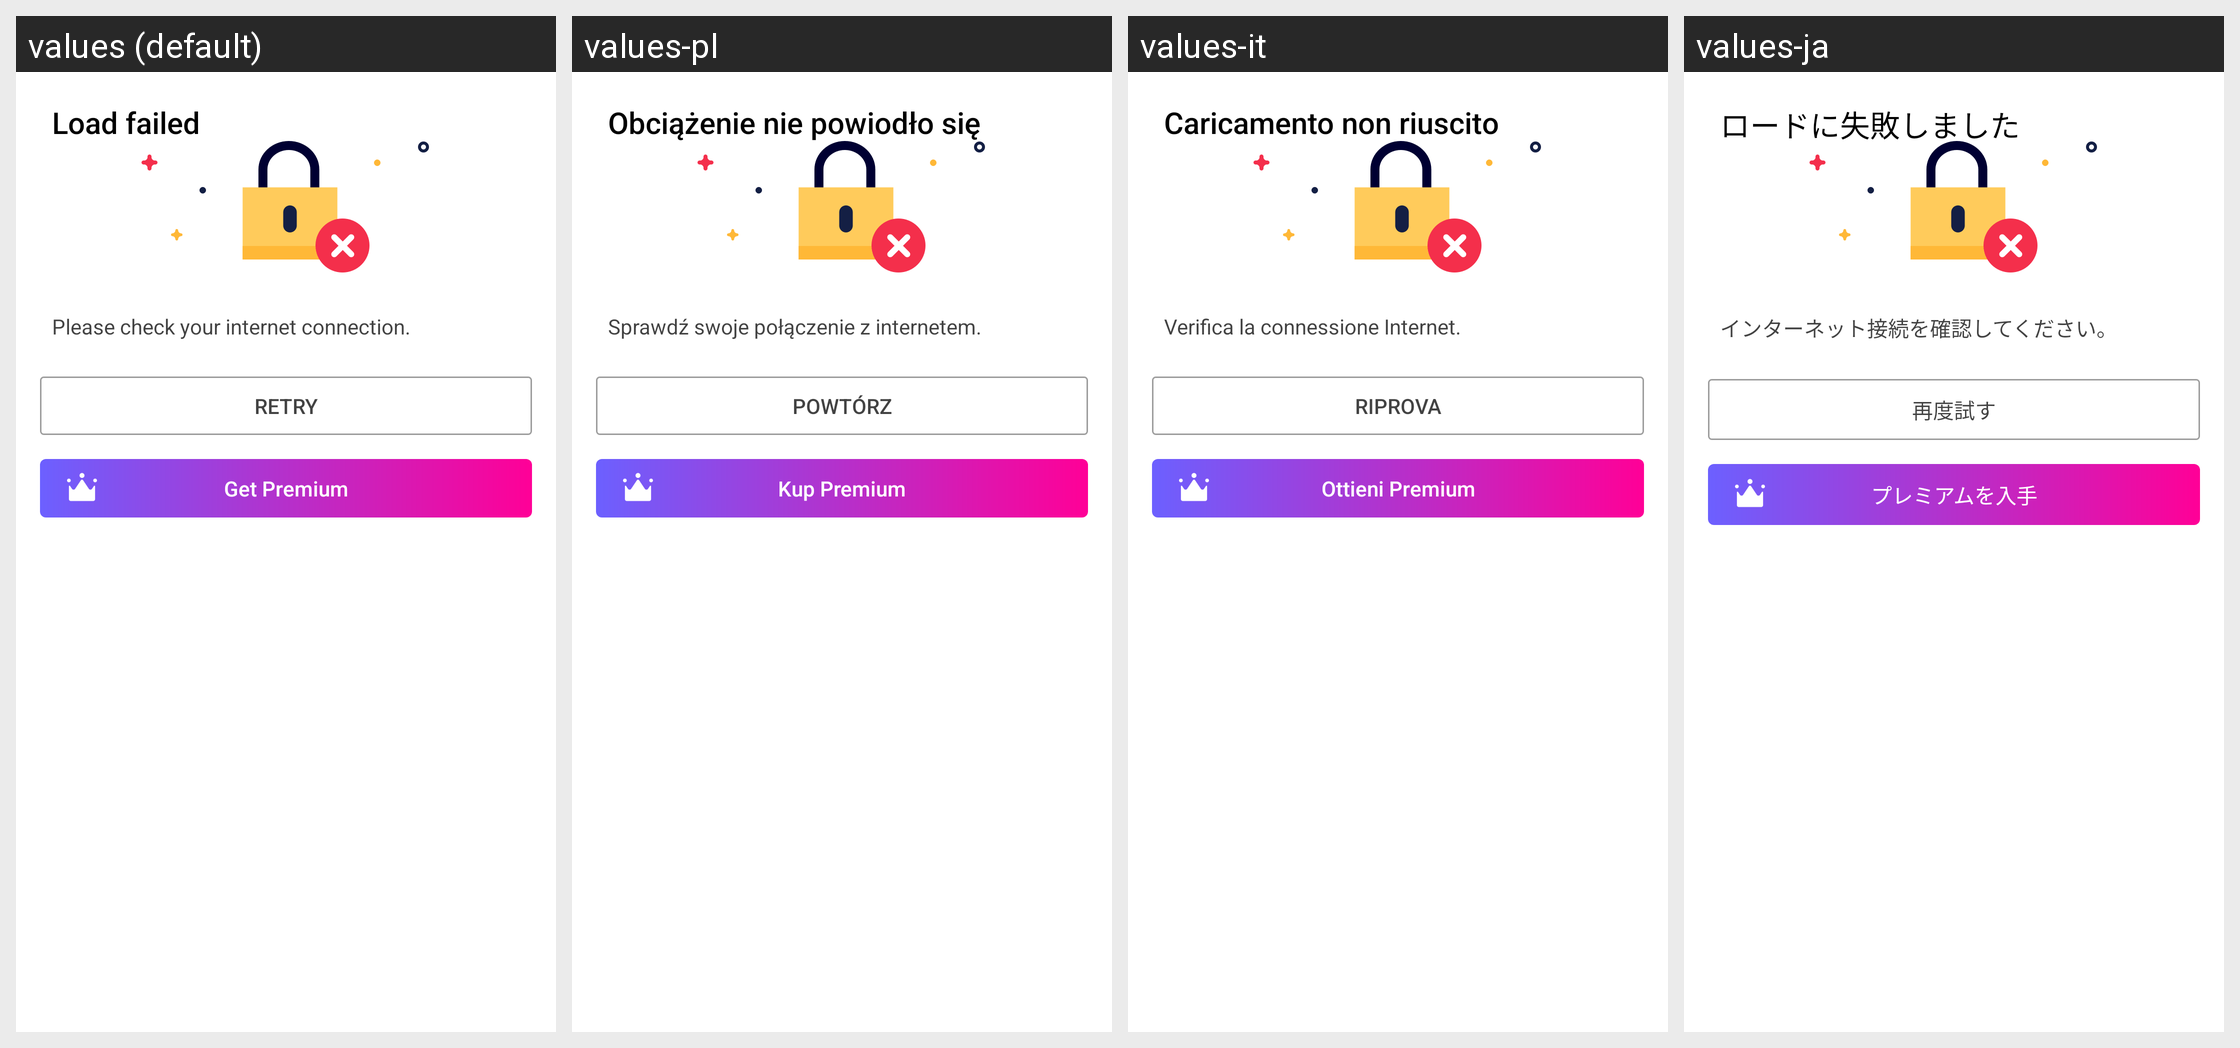

The same Android screen rendered under several of its app's locales, left to right. List the strings drawn on it with the default value and each locale's translation.
Android screen res/layout/layout006b.xml rendered under 4 locales, left to right: values (default), values-pl, values-it, values-ja. Device: Nexus 5 (rendered at 1080×1920; each locale shown at half size, 540×960, under a caption strip naming it); theme style000f.
Other locales in the repository, not shown: values-af, values-am, values-ar, values-as, values-az, values-be, values-bg, values-bn, values-bs, values-ca, values-cs, values-da, values-de, values-el, values-en-rCA, values-en-rGB, values-en-rIN, values-en-rXC, values-es, values-es-rGT, values-es-rMX, values-es-rUS, values-et, values-eu, values-fa, values-fi, values-fr, values-fr-rCA, values-gl, values-gu, values-he, values-hi, values-hr, values-hu, values-hy, values-in, values-is, values-iw, values-ka, values-kk, values-km, values-kn, values-kn-rIN, values-ko, values-ky, values-lo, values-lt, values-lv, values-mk, values-ml, values-ml-rIN, values-mn, values-mr, values-ms, values-my, values-nb, values-ne, values-nl, values-or, values-pa, values-pa-rIN, values-pt, values-pt-rBR, values-pt-rPT, values-ro, values-ru, values-ru-rRU, values-si, values-sk, values-sl, values-sq, values-sr, values-sv, values-sw, values-ta, values-ta-rIN, values-te, values-te-rIN, values-th, values-tl, values-tr, values-uk, values-ur, values-ur-rIN, values-uz, values-vi, values-zh, values-zh-rCN, values-zh-rHK, values-zh-rTW, values-zu.
Strings drawn on this screen, with the default value and each locale's value (text and hints the layout hard-codes, and strings that could not be matched under every locale, appear in the picture but are not listed):

string011d
  values: Load failed
  values-pl: Obciążenie nie powiodło się
  values-it: Caricamento non riuscito
  values-ja: ロードに失敗しました

string02ca
  values: Please check your internet connection.
  values-pl: Sprawdź swoje połączenie z internetem.
  values-it: Verifica la connessione Internet.
  values-ja: インターネット接続を確認してください。

string01e7
  values: Retry
  values-pl: Powtórz
  values-it: Riprova
  values-ja: 再度試す

string00e5
  values: Get Premium
  values-pl: Kup Premium
  values-it: Ottieni Premium
  values-ja: プレミアムを入手
